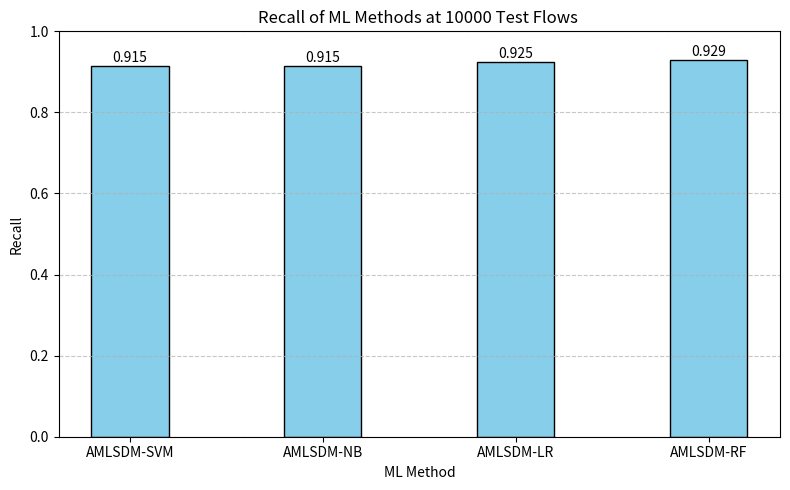

This chart was generated by the following Python code:
import matplotlib.pyplot as plt

# Danh sách các thuật toán còn lại
methods = ['AMLSDM-SVM', 'AMLSDM-NB', 'AMLSDM-LR', 'AMLSDM-RF']
# Recall tương ứng (đọc từ biểu đồ tại Number of Test Flows = 10000)
recall = [0.915, 0.915, 0.925, 0.929]

# Vẽ biểu đồ
plt.figure(figsize=(8, 5))
bar_width = 0.4  # Giảm độ rộng của các cột
bars = plt.bar(methods, recall, color='skyblue', edgecolor='black', width=bar_width)

# Thêm nhãn Recall trên mỗi cột
for bar in bars:
    yval = bar.get_height()
    plt.text(bar.get_x() + bar.get_width()/2, yval + 0.002, f'{yval:.3f}', ha='center', va='bottom')

# Cấu hình đồ thị
plt.title('Recall of ML Methods at 10000 Test Flows ', fontsize=12)
plt.xlabel('ML Method')
plt.ylabel('Recall')
plt.ylim(0, 1)
plt.grid(axis='y', linestyle='--', alpha=0.7)

plt.tight_layout()
plt.show()
